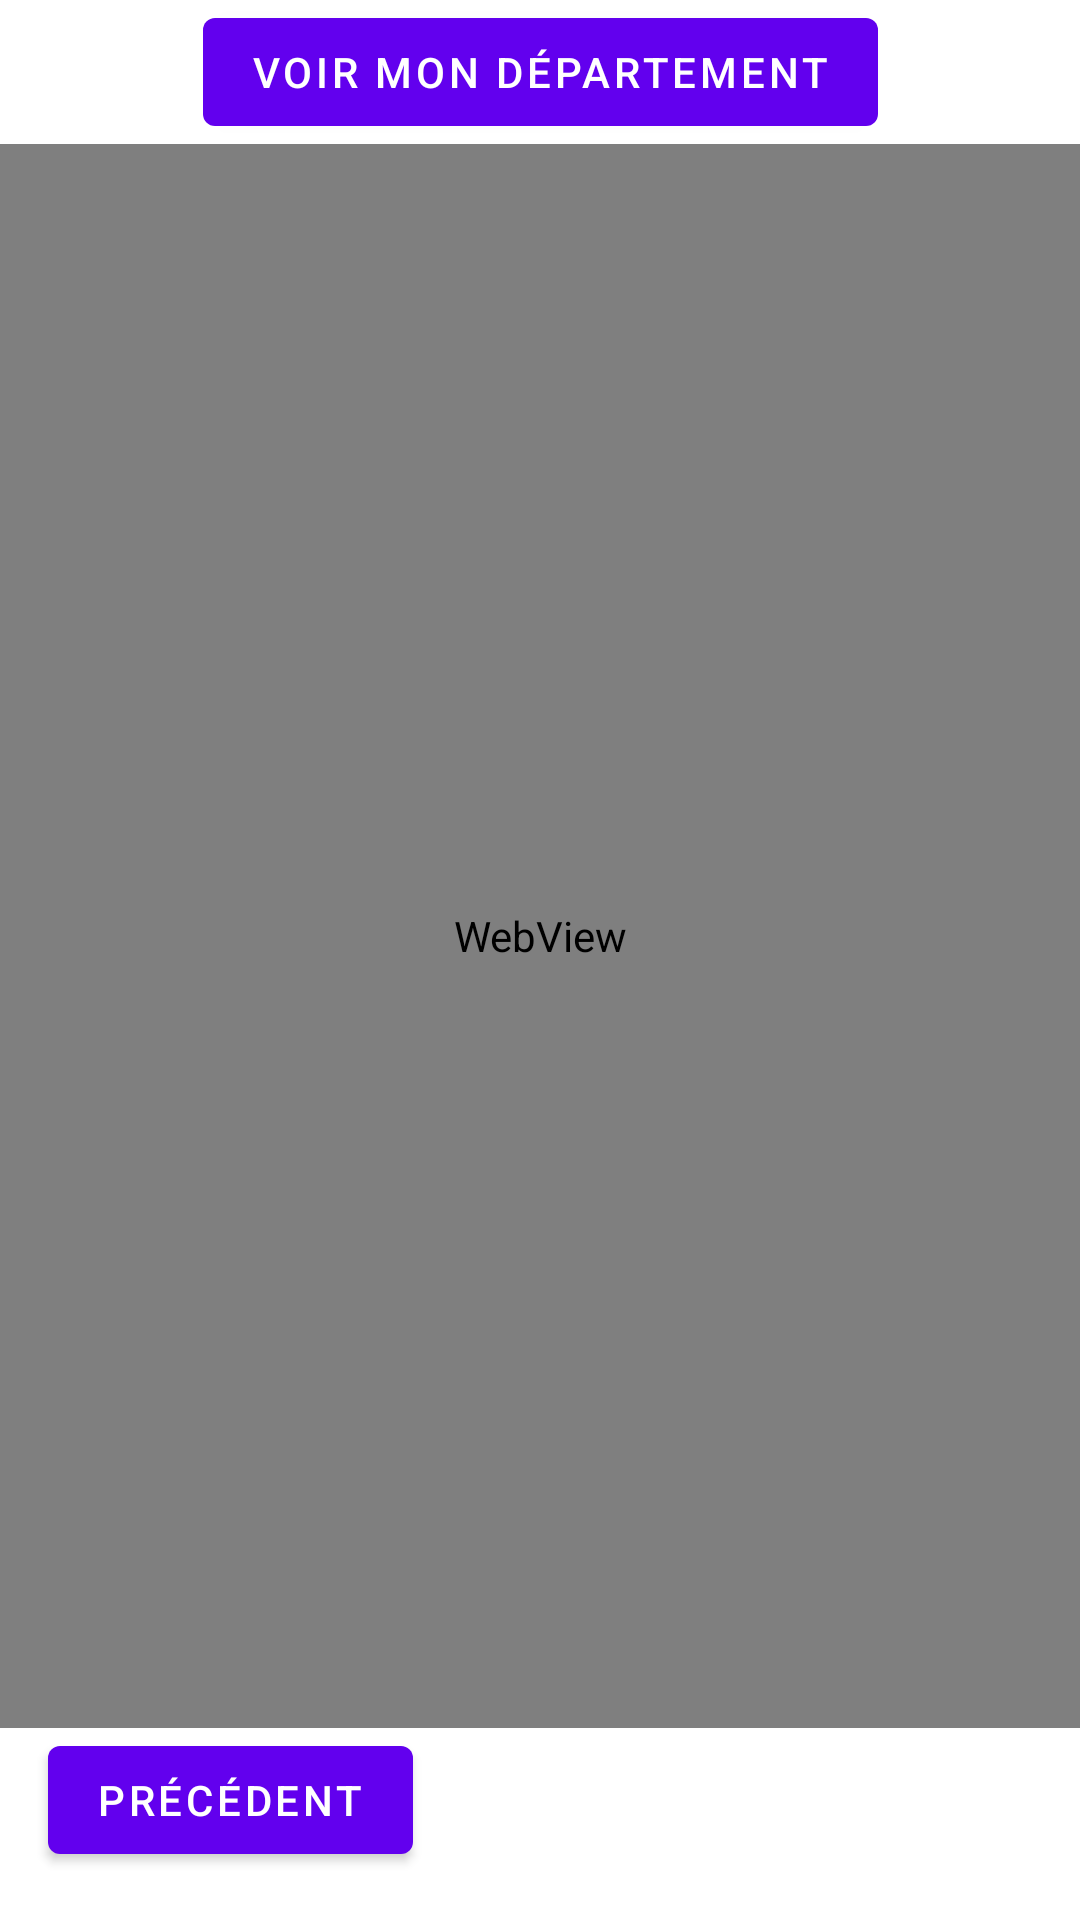

Here is an Android app screen rendered from its layout file. Give the layout XML and the strings, colors and styles it references.
<!-- AndroidManifest.xml: application theme Theme.Meteocovidandroid -->
<!-- res/layout/activity_web_view.xml -->
<?xml version="1.0" encoding="utf-8"?>
<androidx.constraintlayout.widget.ConstraintLayout
    xmlns:android="http://schemas.android.com/apk/res/android"
    xmlns:app="http://schemas.android.com/apk/res-auto"
    xmlns:tools="http://schemas.android.com/tools"
    android:layout_width="match_parent"
    android:layout_height="match_parent"
    tools:context=".activities.WebViewActivity">

    <Button
        android:id="@+id/buttonMyDepartment"
        android:layout_width="wrap_content"
        android:layout_height="wrap_content"
        android:text="@string/goToMyDepartment"
        app:layout_constraintEnd_toEndOf="parent"
        app:layout_constraintStart_toStartOf="parent"
        app:layout_constraintTop_toTopOf="parent" />

    <LinearLayout
        android:id="@+id/webViewLayout"
        android:layout_width="0dp"
        android:layout_height="0dp"
        android:orientation="vertical"
        app:layout_constraintBottom_toTopOf="@+id/buttonPrevious"
        app:layout_constraintEnd_toEndOf="parent"
        app:layout_constraintStart_toStartOf="parent"
        app:layout_constraintTop_toBottomOf="@+id/buttonMyDepartment">

        <WebView
            android:id="@+id/meteoCovidWebView"
            android:layout_width="match_parent"
            android:layout_height="match_parent" />
    </LinearLayout>

    <Button
        android:id="@+id/buttonPrevious"
        android:layout_width="wrap_content"
        android:layout_height="wrap_content"
        android:layout_marginStart="16dp"
        android:layout_marginEnd="16dp"
        android:layout_marginBottom="16dp"
        android:text="@string/previous"
        app:layout_constraintBottom_toBottomOf="parent"
        app:layout_constraintEnd_toEndOf="parent"
        app:layout_constraintHorizontal_bias="0.0"
        app:layout_constraintStart_toStartOf="parent" />

</androidx.constraintlayout.widget.ConstraintLayout>
<!-- resources referenced by this layout -->
<resources>
  <string name="goToMyDepartment">Voir mon département</string>
  <string name="previous">Précédent</string>
  <style name="Theme.Meteocovidandroid" parent="Theme.MaterialComponents.DayNight.DarkActionBar">
          
          <item name="colorPrimary">@color/purple_500</item>
          <item name="colorPrimaryVariant">@color/purple_700</item>
          <item name="colorOnPrimary">@color/white</item>
          
          <item name="colorSecondary">@color/teal_200</item>
          <item name="colorSecondaryVariant">@color/teal_700</item>
          <item name="colorOnSecondary">@color/black</item>
          
          <item name="android:statusBarColor" tools:targetApi="l">?attr/colorPrimaryVariant</item>
          
      </style>
  <!-- not gathered from this repository: default colours our renderer supplied (Android Studio template values) -->
  <color name="purple_500">#FF6200EE</color>
  <color name="purple_700">#FF3700B3</color>
  <color name="teal_200">#FF03DAC5</color>
  <color name="teal_700">#FF018786</color>
  <color name="black">#FF000000</color>
  <color name="white">#FFFFFFFF</color>
</resources>
